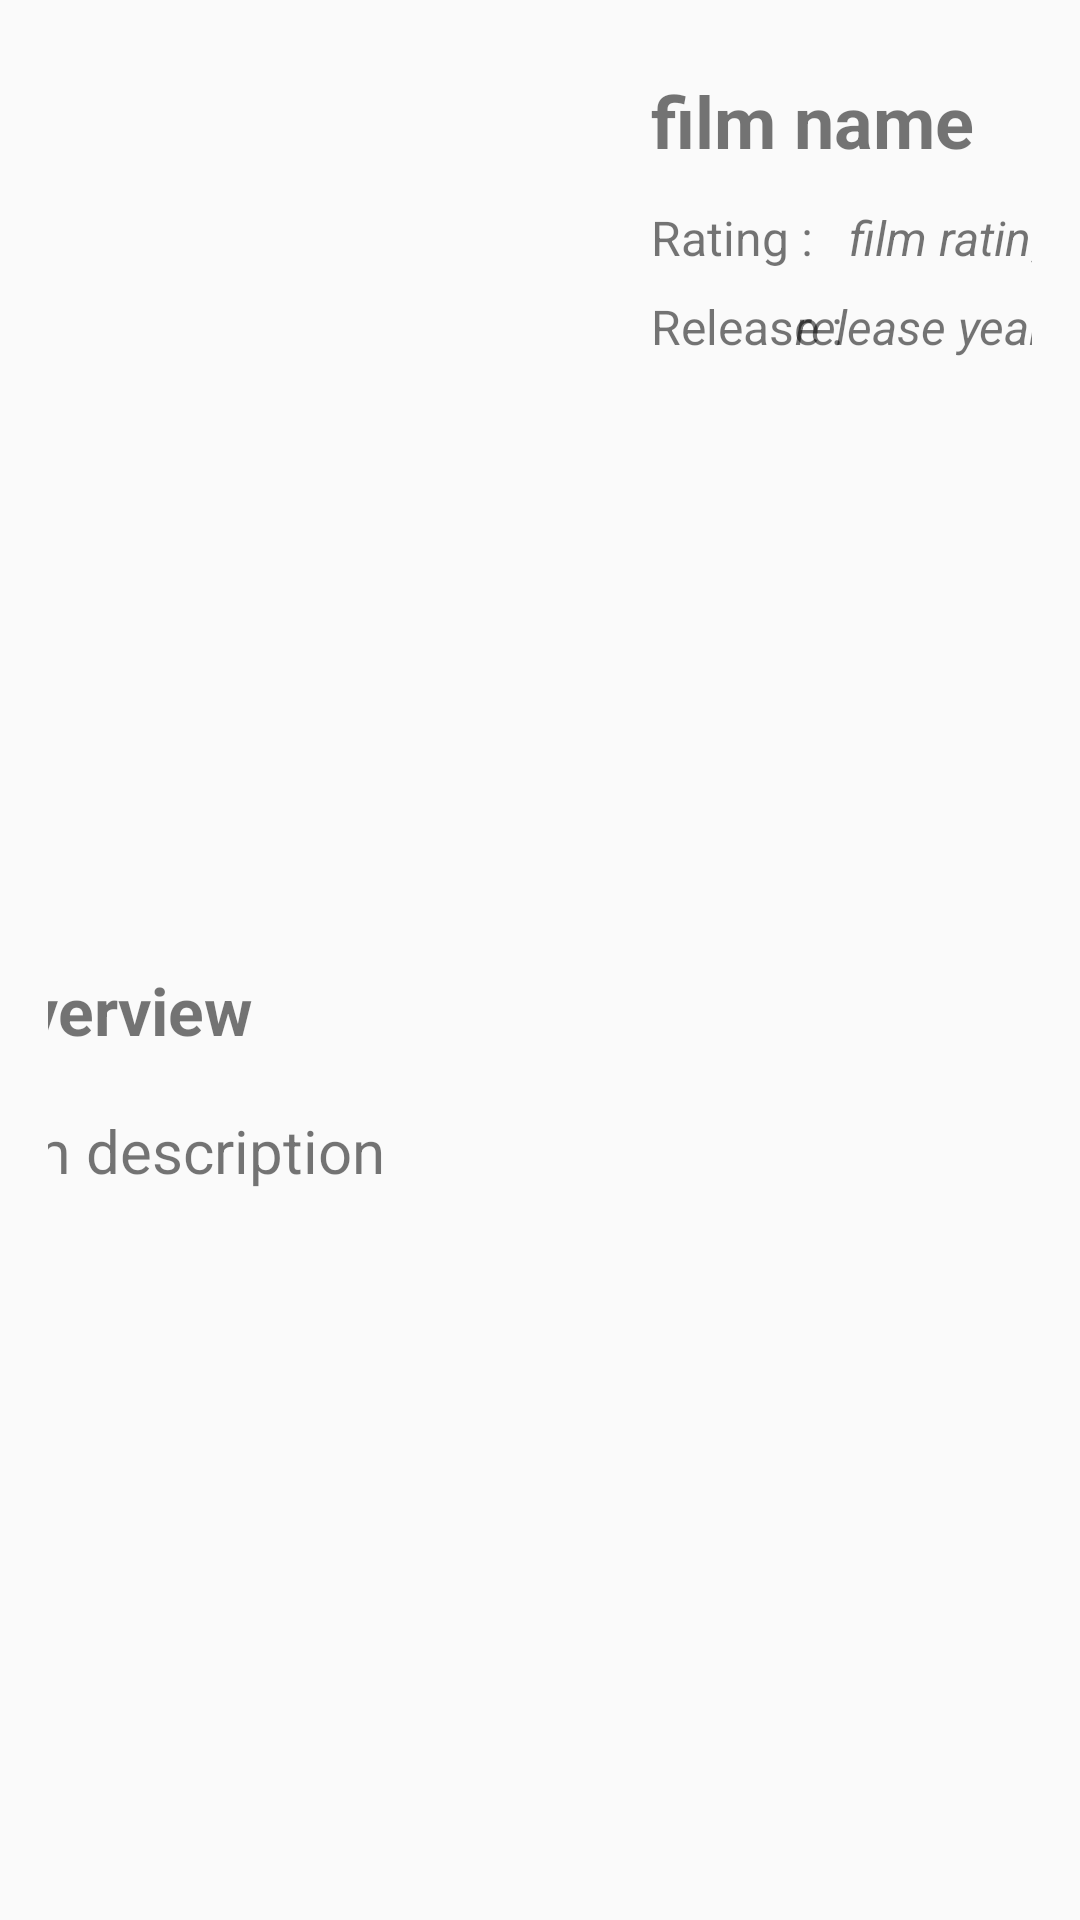

Produce the Android XML layout that renders to this screen, including the resource entries it uses.
<!-- AndroidManifest.xml: application theme AppTheme -->
<!-- res/layout/movie_detail.xml -->
<?xml version="1.0" encoding="utf-8"?>
<ScrollView
    xmlns:android="http://schemas.android.com/apk/res/android"
    xmlns:app="http://schemas.android.com/apk/res-auto"
    xmlns:tools="http://schemas.android.com/tools"
    android:layout_width="match_parent"
    android:layout_height="wrap_content"
    android:padding="16dp"
    android:fitsSystemWindows="true">

    <android.support.constraint.ConstraintLayout
        android:layout_width="match_parent"
        android:layout_height="wrap_content"
        android:orientation="vertical">


        <ImageView
            android:id="@+id/obj_image"
            android:layout_width="185dp"
            android:layout_height="290dp"
            android:scaleType="fitXY"
            app:layout_constraintStart_toStartOf="parent"
            app:layout_constraintTop_toTopOf="parent" />


        <TextView
            android:id="@+id/obj_name"
            android:layout_width="160dp"
            android:layout_height="wrap_content"
            android:layout_marginStart="16dp"
            android:layout_marginTop="8dp"
            android:layout_marginEnd="8dp"
            android:maxLines="3"
            android:text="@string/film_name"
            android:textSize="24sp"
            android:textStyle="bold"
            app:layout_constraintEnd_toEndOf="parent"
            app:layout_constraintHorizontal_bias="0.0"
            app:layout_constraintStart_toEndOf="@+id/obj_image"
            app:layout_constraintTop_toTopOf="@+id/obj_image" />

        <TextView
            android:id="@+id/textView3"
            android:layout_width="wrap_content"
            android:layout_height="wrap_content"
            android:layout_marginStart="16dp"
            android:layout_marginTop="8dp"
            android:text="@string/release"
            android:textSize="16sp"
            app:layout_constraintStart_toEndOf="@+id/obj_image"
            app:layout_constraintTop_toBottomOf="@+id/textView2" />

        <TextView
            android:id="@+id/obj_release"
            android:layout_width="95dp"
            android:layout_height="wrap_content"
            android:layout_marginStart="8dp"
            android:layout_marginTop="8dp"
            android:layout_marginEnd="8dp"
            android:text="@string/film_release"
            android:textSize="16sp"
            android:textStyle="italic"
            app:layout_constraintEnd_toEndOf="parent"
            app:layout_constraintStart_toEndOf="@+id/textView3"
            app:layout_constraintTop_toBottomOf="@+id/textView2" />

        <TextView
            android:id="@+id/textView2"
            android:layout_width="wrap_content"
            android:layout_height="wrap_content"
            android:layout_marginStart="16dp"
            android:layout_marginTop="12dp"
            android:text="@string/rating"
            android:textSize="16sp"
            app:layout_constraintStart_toEndOf="@+id/obj_image"
            app:layout_constraintTop_toBottomOf="@+id/obj_name" />

        <TextView
            android:id="@+id/obj_rating"
            android:layout_width="wrap_content"
            android:layout_height="wrap_content"
            android:layout_marginStart="12dp"
            android:layout_marginTop="12dp"
            android:text="@string/film_rating"
            android:textSize="16sp"
            android:textStyle="italic"
            app:layout_constraintStart_toEndOf="@+id/textView2"
            app:layout_constraintTop_toBottomOf="@+id/obj_name" />

        <TextView
            android:id="@+id/textView"
            android:layout_width="375dp"
            android:layout_height="32dp"
            android:layout_marginStart="16dp"
            android:layout_marginTop="16dp"
            android:layout_marginEnd="16dp"
            android:text="@string/overview"
            android:textSize="22sp"
            android:textStyle="bold"
            app:layout_constraintEnd_toEndOf="parent"
            app:layout_constraintStart_toStartOf="parent"
            app:layout_constraintTop_toBottomOf="@+id/obj_image" />

        <TextView
            android:id="@+id/obj_description"
            android:layout_width="381dp"
            android:layout_height="wrap_content"
            android:layout_marginStart="16dp"
            android:layout_marginTop="16dp"
            android:layout_marginEnd="16dp"
            android:text="@string/film_description"
            android:textSize="20sp"
            app:layout_constraintEnd_toEndOf="parent"
            app:layout_constraintStart_toStartOf="parent"
            app:layout_constraintTop_toBottomOf="@+id/textView" />

    </android.support.constraint.ConstraintLayout>

</ScrollView>
<!-- resources referenced by this layout -->
<resources>
  <string name="film_description">film description</string>
  <string name="film_name">film name</string>
  <string name="film_rating">film rating</string>
  <string name="film_release">release year</string>
  <string name="overview">Overview</string>
  <string name="rating">Rating : </string>
  <string name="release">Release :</string>
  <style name="AppTheme" parent="Theme.AppCompat.Light.DarkActionBar">
          
          <item name="colorPrimary">#43A047</item>
          <item name="colorPrimaryDark">#1B5E20</item>
          <item name="colorAccent">#69F0AE</item>
          <item name="android:windowTranslucentStatus">false</item>
          <item name="android:windowTranslucentNavigation">false</item>
      </style>
</resources>
